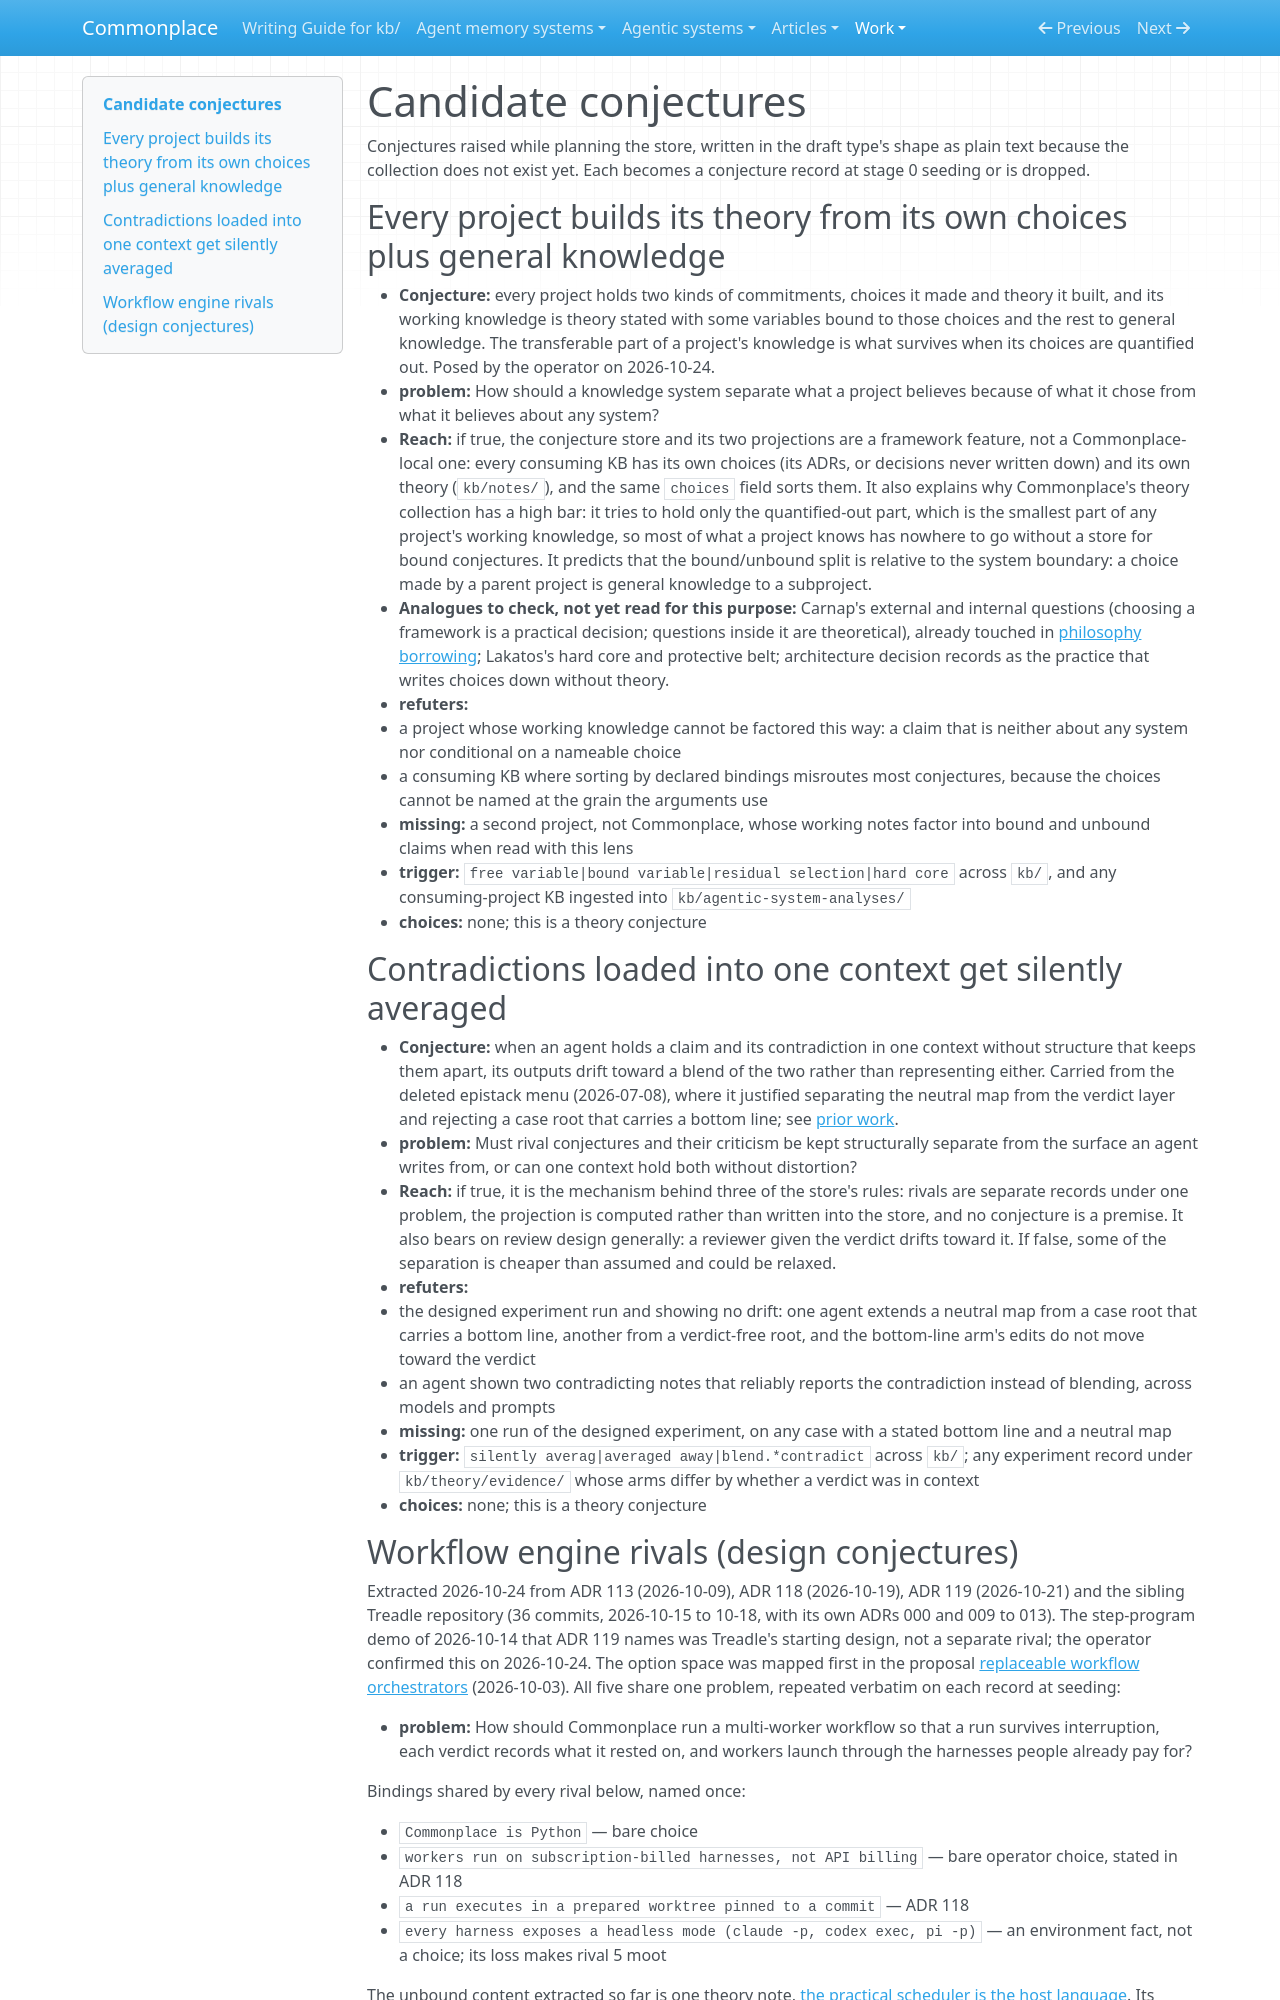

repository: zby/commonplace · page: work/conjecture-store/candidates/index.html · generator: mkdocs

# Candidate conjectures

Conjectures raised while planning the store, written in the draft type's
shape as plain text because the collection does not exist yet. Each becomes a
conjecture record at stage 0 seeding or is dropped.

## Every project builds its theory from its own choices plus general knowledge

- **Conjecture:** every project holds two kinds of commitments, choices it
  made and theory it built, and its working knowledge is theory stated with
  some variables bound to those choices and the rest to general knowledge.
  The transferable part of a project's knowledge is what survives when its
  choices are quantified out. Posed by the operator on 2026-10-24.
- **problem:** How should a knowledge system separate what a project
  believes because of what it chose from what it believes about any system?
- **Reach:** if true, the conjecture store and its two projections are a
  framework feature, not a Commonplace-local one: every consuming KB has its
  own choices (its ADRs, or decisions never written down) and its own theory
  (`kb/notes/`), and the same `choices` field sorts them. It also explains
  why Commonplace's theory collection has a high bar: it tries to hold only
  the quantified-out part, which is the smallest part of any project's
  working knowledge, so most of what a project knows has nowhere to go
  without a store for bound conjectures. It predicts that the bound/unbound
  split is relative to the system boundary: a choice made by a parent
  project is general knowledge to a subproject.
- **Analogues to check, not yet read for this purpose:** Carnap's external
  and internal questions (choosing a framework is a practical decision;
  questions inside it are theoretical), already touched in
  [philosophy borrowing](../philosophy-borrowing/carnap-explication.md);
  Lakatos's hard core and protective belt; architecture decision records as
  the practice that writes choices down without theory.
- **refuters:**
  - a project whose working knowledge cannot be factored this way: a claim
    that is neither about any system nor conditional on a nameable choice
  - a consuming KB where sorting by declared bindings misroutes most
    conjectures, because the choices cannot be named at the grain the
    arguments use
- **missing:** a second project, not Commonplace, whose working notes factor
  into bound and unbound claims when read with this lens
- **trigger:** `free variable|bound variable|residual selection|hard core`
  across `kb/`, and any consuming-project KB ingested into
  `kb/agentic-system-analyses/`
- **choices:** none; this is a theory conjecture

## Contradictions loaded into one context get silently averaged

- **Conjecture:** when an agent holds a claim and its contradiction in one
  context without structure that keeps them apart, its outputs drift toward
  a blend of the two rather than representing either. Carried from the
  deleted epistack menu (2026-07-08), where it justified separating the
  neutral map from the verdict layer and rejecting a case root that carries
  a bottom line; see [prior work](./prior-work-epistack.md).
- **problem:** Must rival conjectures and their criticism be kept
  structurally separate from the surface an agent writes from, or can one
  context hold both without distortion?
- **Reach:** if true, it is the mechanism behind three of the store's
  rules: rivals are separate records under one problem, the projection is
  computed rather than written into the store, and no conjecture is a
  premise. It also bears on review design generally: a reviewer given the
  verdict drifts toward it. If false, some of the separation is cheaper
  than assumed and could be relaxed.
- **refuters:**
  - the designed experiment run and showing no drift: one agent extends a
    neutral map from a case root that carries a bottom line, another from
    a verdict-free root, and the bottom-line arm's edits do not move toward
    the verdict
  - an agent shown two contradicting notes that reliably reports the
    contradiction instead of blending, across models and prompts
- **missing:** one run of the designed experiment, on any case with a
  stated bottom line and a neutral map
- **trigger:** `silently averag|averaged away|blend.*contradict` across
  `kb/`; any experiment record under `kb/theory/evidence/` whose arms differ
  by whether a verdict was in context
- **choices:** none; this is a theory conjecture
